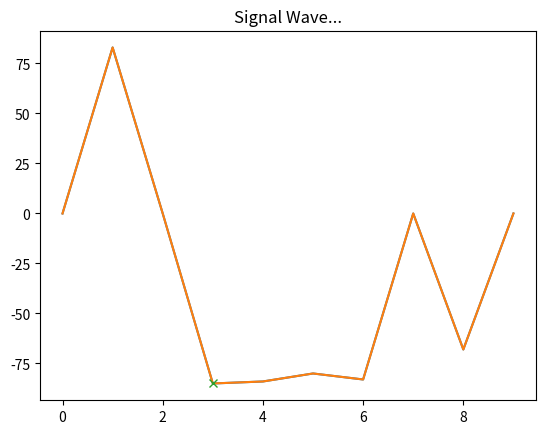

Here is the Python script that generated this plot:
import matplotlib.pyplot as plt
import numpy as np
from scipy.signal import find_peaks
import math


# Extract Raw Audio from Wav File
# signal = "".split(",")
signal = [0.0,
 82.763077974032,
 0.0,
 -85.333141628561,
 -84.3362937419794,
 -80.13419305691559,
 -83.4430535018366,
 0.0,
 -68.1985905136482,
 0.0]
signal_positive = np.array([math.ceil(abs(float(x))) for x in signal])
signal_original = np.array([math.ceil(float(x)) for x in signal])

plt.title("Signal Wave...")
plt.plot(signal_original)
plt.show(origin="upper")

## find max peaks in signals
peaks, _ = find_peaks(signal_positive, distance=10)
# peaks = find_peaks_cwt(signal, widths=[1, 25])

plt.plot(signal_original)
plt.plot(peaks, signal_original[peaks], "x")
fig1 = plt.gcf()
plt.show()
fig1.savefig("peak.png")

print(sorted(signal_positive))

print(peaks)
print(signal_original[peaks])
print(max(signal_original))
print(min(signal_original))